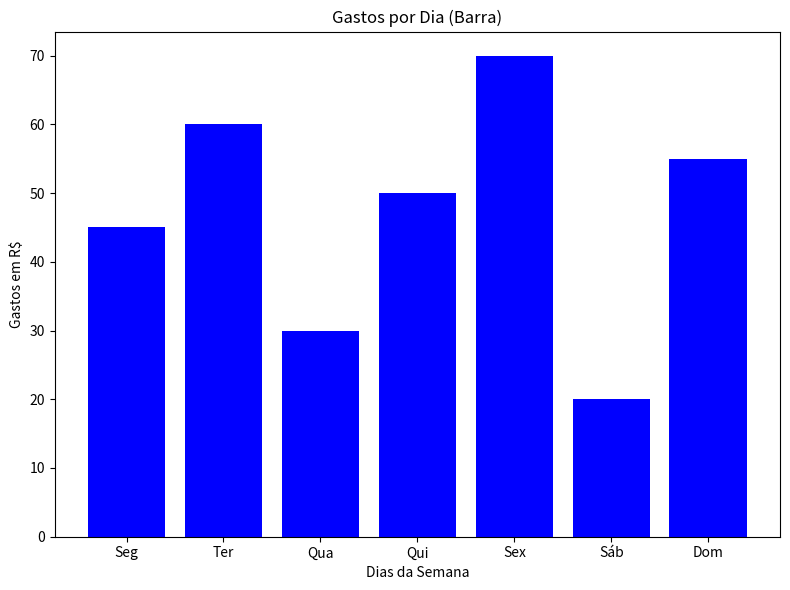

This figure's Python source: (Note: this script raises an exception after producing the figure.)


import matplotlib.pyplot as plt
# Dados dos gastos nos últimos 7 dias
dias = ['Seg', 'Ter', 'Qua', 'Qui', 'Sex', 'Sáb', 'Dom']
gastos = [45, 60, 30, 50, 70, 20, 55]

meses = []
investimentos = []


# Gráfico de barra
plt.figure(figsize=(8, 6))
plt.bar(dias, gastos, color='blue')
plt.title('Gastos por Dia (Barra)')
plt.ylabel('Gastos em R$')
plt.xlabel('Dias da Semana')
plt.tight_layout()
plt.savefig('./static/imgs_matplotib/gastos_barra.png', dpi=300)
plt.close()

def grafico_semanal_embarra(dias, gastos):
  # Gráfico de barra
  plt.figure(figsize=(8, 6))
  plt.bar(dias, gastos, color='blue')
  plt.title('Gastos por Dia (Barra)')
  plt.ylabel('Gastos em R$')
  plt.xlabel('Dias da Semana')
  plt.tight_layout()
  plt.savefig('./static/imgs_matplotib/gastos_barra_semanal.png', dpi=300)
  plt.close()

def gastos_mensais(meses, gastos):
  # Gráfico de coluna (horizontal)
  plt.figure(figsize=(8, 6))
  plt.barh(meses, gastos, color='green')
  plt.title('Gastos por Dia (Coluna)')
  plt.xlabel('Gastos em R$')
  plt.ylabel('Dias da Semana')
  plt.tight_layout()
  plt.savefig('./static/imgs_matplotib/gastos_coluna.png', dpi=300)
  plt.close()



def gasto_grupos():
  # Gráfico de pizza
  plt.figure(figsize=(8, 6))
  plt.pie(gastos, labels=dias, autopct='%1.1f%%', startangle=140, colors=plt.cm.Paired.colors)
  plt.title('Gastos por grupo')
  plt.tight_layout()
  plt.savefig('./static/imgs_matplotib/gastos_pizza_.png', dpi=300)
  plt.close()


def grafico_linha(dias, gastos):
  # Gráfico de linha
  plt.figure(figsize=(8, 6))
  plt.plot(dias, gastos, marker='o', linestyle='-', color='red')
  plt.title('Gastos por Dia')
  plt.ylabel('Gastos em R$')
  plt.xlabel('Dias da Semana')
  plt.tight_layout()
  plt.savefig('./static/imgs_matplotib/gastos_linha.png', dpi=300)
  plt.close()

